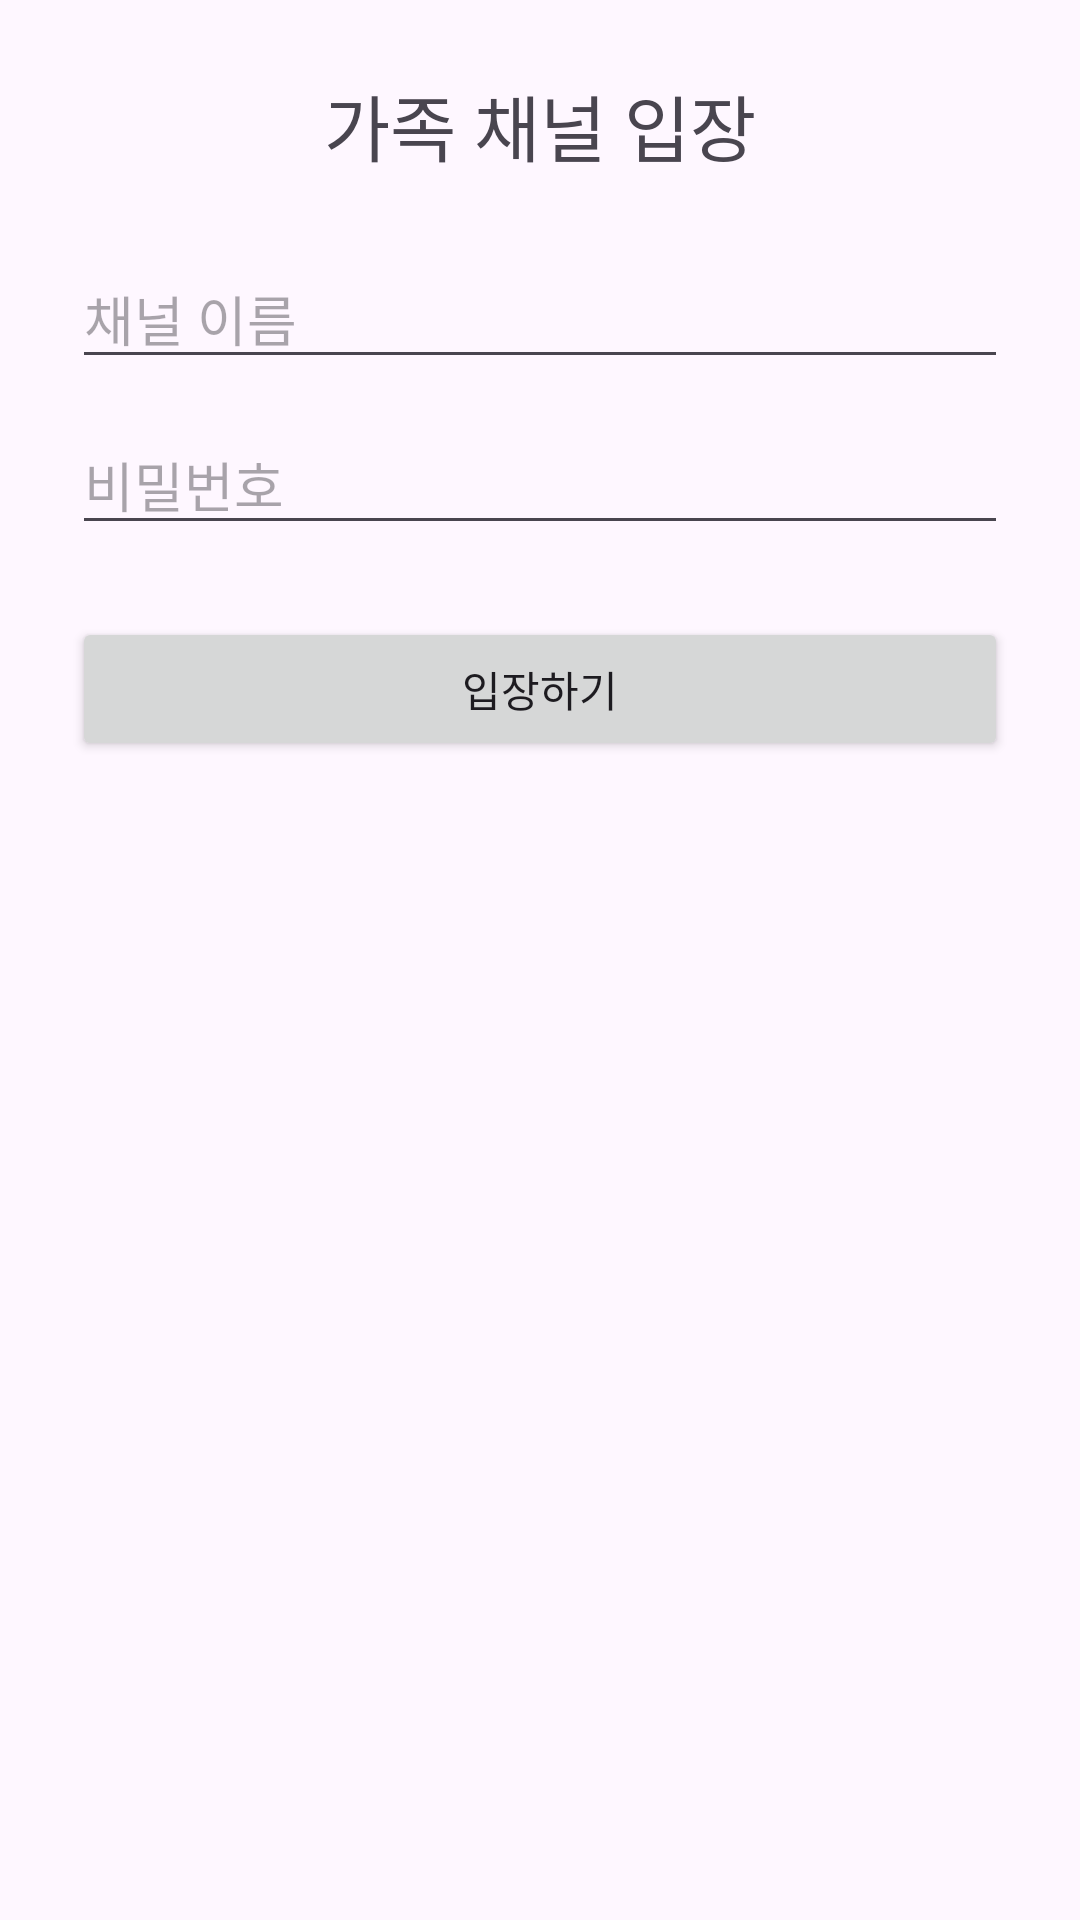

Write the Android layout XML for this screen, with the resource values it uses.
<!-- AndroidManifest.xml: application theme Theme.FamilySNS -->
<!-- res/layout/fragment_enter_channel.xml -->
<?xml version="1.0" encoding="utf-8"?>
<LinearLayout xmlns:android="http://schemas.android.com/apk/res/android"
    android:layout_width="match_parent"
    android:layout_height="match_parent"
    android:orientation="vertical"
    android:padding="24dp"
    android:gravity="center_horizontal">

    <TextView
        android:id="@+id/tv_enter_title"
        android:layout_width="wrap_content"
        android:layout_height="wrap_content"
        android:text="가족 채널 입장"
        android:textSize="24sp"
        android:layout_marginBottom="24dp" />

    <EditText
        android:id="@+id/edit_channel_name"
        android:layout_width="match_parent"
        android:layout_height="wrap_content"
        android:hint="채널 이름" />

    <EditText
        android:id="@+id/edit_channel_password"
        android:layout_width="match_parent"
        android:layout_height="wrap_content"
        android:hint="비밀번호"
        android:inputType="textPassword"
        android:layout_marginTop="12dp" />

    <Button
        android:id="@+id/btn_join_channel"
        android:layout_width="match_parent"
        android:layout_height="wrap_content"
        android:text="입장하기"
        android:layout_marginTop="24dp" />
</LinearLayout>
<!-- resources referenced by this layout -->
<resources>
  <style name="Theme.FamilySNS" parent="Base.Theme.FamilySNS" />
  <style name="Base.Theme.FamilySNS" parent="Theme.Material3.DayNight.NoActionBar">
          
          
      </style>
</resources>
